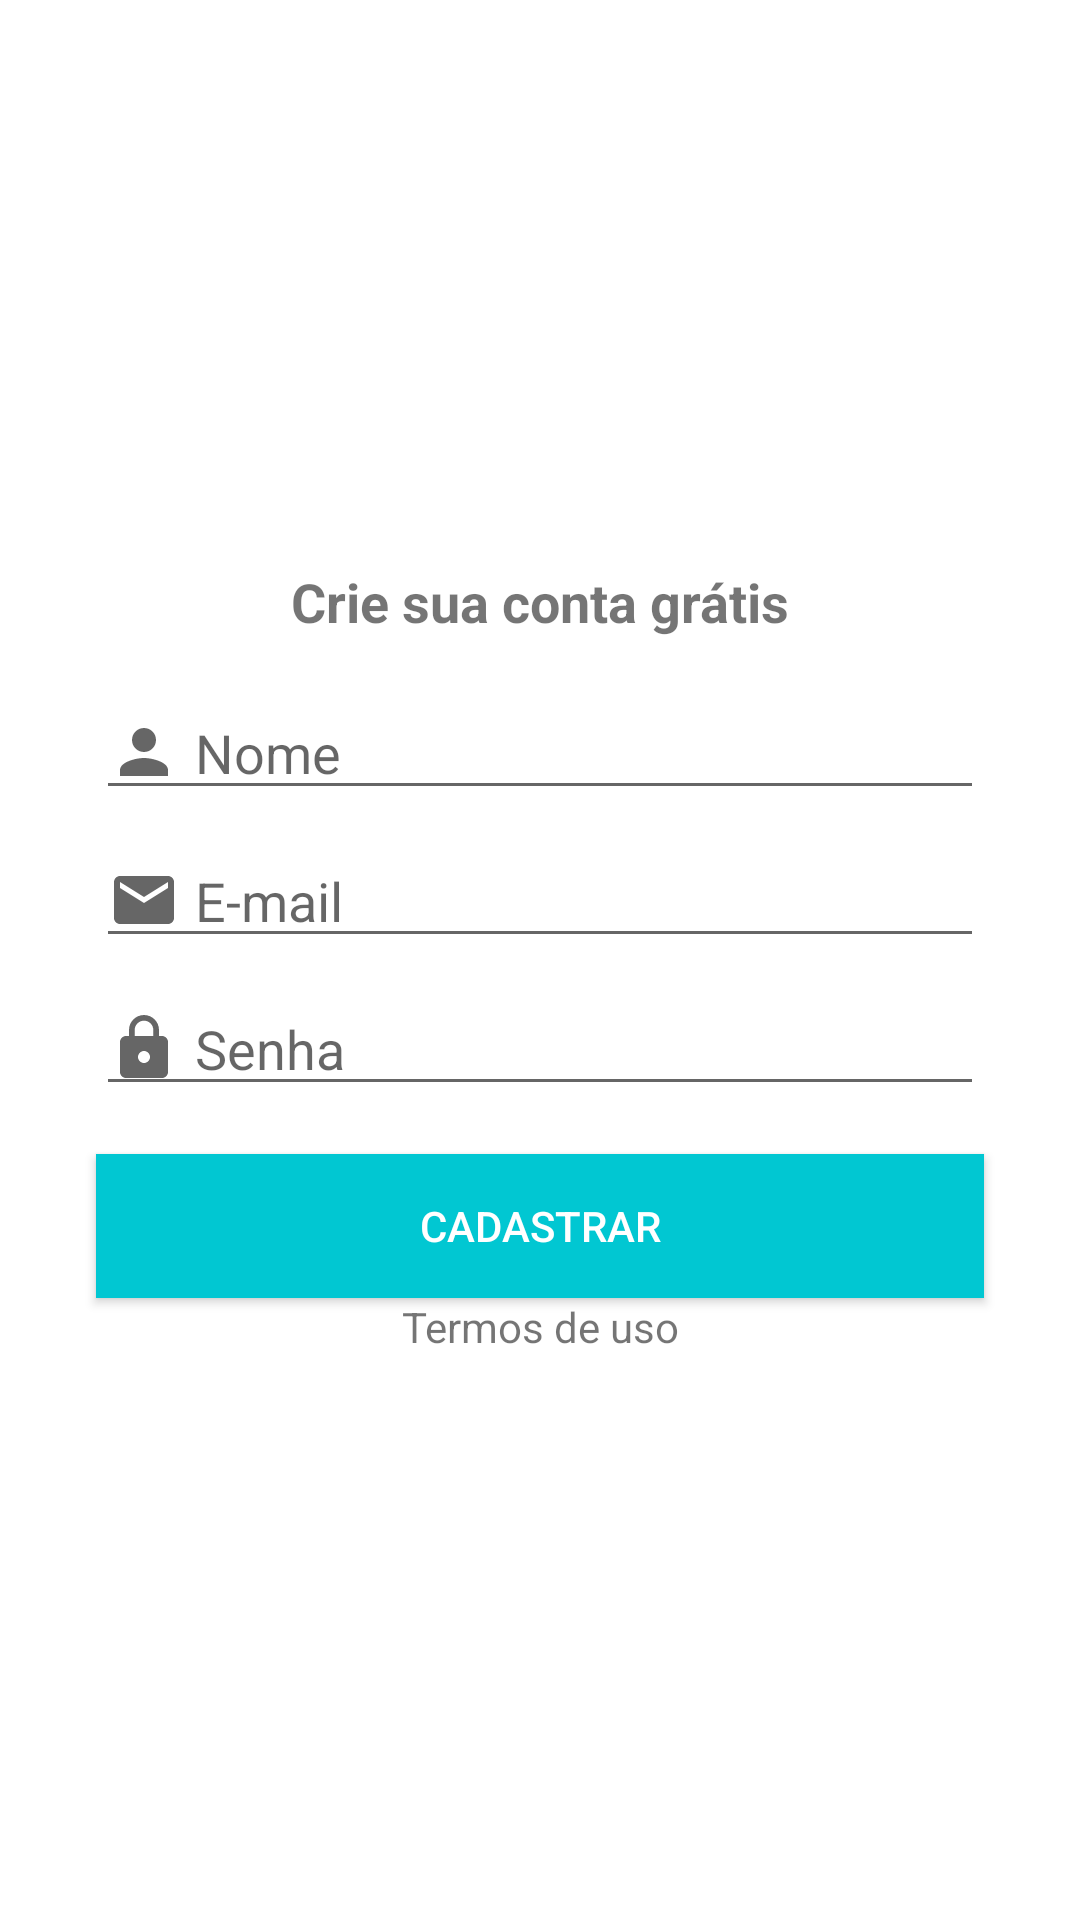

Android layout source for this screen:
<!-- AndroidManifest.xml: application theme Theme.TimeIsMoney -->
<!-- res/layout/activity_cadastro.xml -->
<?xml version="1.0" encoding="utf-8"?>
<androidx.constraintlayout.widget.ConstraintLayout xmlns:android="http://schemas.android.com/apk/res/android"
    xmlns:app="http://schemas.android.com/apk/res-auto"
    xmlns:tools="http://schemas.android.com/tools"
    android:layout_width="match_parent"
    android:layout_height="match_parent"
    tools:context=".activity.CadastroActivity">

    <TextView
        android:id="@+id/textView6"
        android:layout_width="wrap_content"
        android:layout_height="wrap_content"
        android:layout_marginBottom="16dp"
        android:text="Crie sua conta grátis"
        android:textSize="18sp"
        android:textStyle="bold"
        app:layout_constraintBottom_toTopOf="@+id/editNome"
        app:layout_constraintEnd_toEndOf="parent"
        app:layout_constraintStart_toStartOf="parent"
        app:layout_constraintTop_toTopOf="parent"
        app:layout_constraintVertical_chainStyle="packed" />

    <EditText
        android:id="@+id/editNome"
        android:layout_width="0dp"
        android:layout_height="wrap_content"
        android:layout_marginStart="32dp"
        android:layout_marginEnd="32dp"
        android:layout_marginBottom="8dp"
        android:drawableLeft="@drawable/ic_pessoa_cinza_24px"
        android:drawablePadding="5dp"
        android:ems="10"
        android:hint="Nome"
        android:inputType="textPersonName"
        app:layout_constraintBottom_toTopOf="@+id/editEmail"
        app:layout_constraintEnd_toEndOf="parent"
        app:layout_constraintStart_toStartOf="parent"
        app:layout_constraintTop_toBottomOf="@+id/textView6" />

    <EditText
        android:id="@+id/editEmail"
        android:layout_width="0dp"
        android:layout_height="wrap_content"
        android:layout_marginStart="32dp"
        android:layout_marginEnd="32dp"
        android:layout_marginBottom="8dp"
        android:drawableLeft="@drawable/ic_email_cinza_24dp"
        android:drawablePadding="5dp"
        android:ems="10"
        android:hint="E-mail"
        android:inputType="textEmailAddress"
        app:layout_constraintBottom_toTopOf="@+id/editSenha"
        app:layout_constraintEnd_toEndOf="parent"
        app:layout_constraintStart_toStartOf="parent"
        app:layout_constraintTop_toBottomOf="@+id/editNome" />

    <EditText
        android:id="@+id/editSenha"
        android:layout_width="0dp"
        android:layout_height="wrap_content"
        android:layout_marginStart="32dp"
        android:layout_marginEnd="32dp"
        android:drawableLeft="@drawable/ic_cadeado_cinza_24p"
        android:drawablePadding="5dp"
        android:ems="10"
        android:hint="Senha"
        android:inputType="textPassword"
        app:layout_constraintBottom_toTopOf="@+id/buttonCadastrar"
        app:layout_constraintEnd_toEndOf="parent"
        app:layout_constraintStart_toStartOf="parent"
        app:layout_constraintTop_toBottomOf="@+id/editEmail" />

    <Button
        android:id="@+id/buttonCadastrar"
        android:layout_width="0dp"
        android:layout_height="wrap_content"
        android:layout_marginStart="32dp"
        android:layout_marginTop="16dp"
        android:layout_marginEnd="32dp"
        android:background="@color/colorPrimary"
        android:text="Cadastrar"
        android:textColor="@color/white"
        app:layout_constraintBottom_toTopOf="@+id/textView7"
        app:layout_constraintEnd_toEndOf="parent"
        app:layout_constraintStart_toStartOf="parent"
        app:layout_constraintTop_toBottomOf="@+id/editSenha" />

    <TextView
        android:id="@+id/textView7"
        android:layout_width="wrap_content"
        android:layout_height="wrap_content"
        android:text="Termos de uso"
        app:layout_constraintBottom_toBottomOf="parent"
        app:layout_constraintEnd_toEndOf="parent"
        app:layout_constraintStart_toStartOf="parent"
        app:layout_constraintTop_toBottomOf="@+id/buttonCadastrar" />
</androidx.constraintlayout.widget.ConstraintLayout>
<!-- resources referenced by this layout -->
<resources>
  <color name="colorPrimary">#01C7D2</color>
  <color name="white">#FFFFFFFF</color>
  <!-- drawable ic_cadeado_cinza_24p (drawable) -->
  <vector xmlns:android="http://schemas.android.com/apk/res/android"
      android:width="24dp"
      android:height="24dp"
      android:viewportWidth="24"
      android:viewportHeight="24"
      android:tint="?attr/colorControlNormal">
    <path
        android:fillColor="#CCCCCC"
        android:pathData="M18,8h-1L17,6c0,-2.76 -2.24,-5 -5,-5S7,3.24 7,6v2L6,8c-1.1,0 -2,0.9 -2,2v10c0,1.1 0.9,2 2,2h12c1.1,0 2,-0.9 2,-2L20,10c0,-1.1 -0.9,-2 -2,-2zM12,17c-1.1,0 -2,-0.9 -2,-2s0.9,-2 2,-2 2,0.9 2,2 -0.9,2 -2,2zM15.1,8L8.9,8L8.9,6c0,-1.71 1.39,-3.1 3.1,-3.1 1.71,0 3.1,1.39 3.1,3.1v2z"/>
  </vector>
  <!-- drawable ic_email_cinza_24dp (drawable) -->
  <vector xmlns:android="http://schemas.android.com/apk/res/android"
      android:width="24dp"
      android:height="24dp"
      android:viewportWidth="24"
      android:viewportHeight="24"
      android:tint="?attr/colorControlNormal">
    <path
        android:fillColor="#CCCCCC"
        android:pathData="M20,4L4,4c-1.1,0 -1.99,0.9 -1.99,2L2,18c0,1.1 0.9,2 2,2h16c1.1,0 2,-0.9 2,-2L22,6c0,-1.1 -0.9,-2 -2,-2zM20,8l-8,5 -8,-5L4,6l8,5 8,-5v2z"/>
  </vector>
  <!-- drawable ic_pessoa_cinza_24px (drawable) -->
  <vector xmlns:android="http://schemas.android.com/apk/res/android"
      android:width="24dp"
      android:height="24dp"
      android:viewportWidth="24"
      android:viewportHeight="24"
      android:tint="?attr/colorControlNormal">
    <path
        android:fillColor="#CCCCCC"
        android:pathData="M12,12c2.21,0 4,-1.79 4,-4s-1.79,-4 -4,-4 -4,1.79 -4,4 1.79,4 4,4zM12,14c-2.67,0 -8,1.34 -8,4v2h16v-2c0,-2.66 -5.33,-4 -8,-4z"/>
  </vector>
  <style name="Theme.TimeIsMoney" parent="Theme.MaterialComponents.DayNight.DarkActionBar">
          
          <item name="colorPrimary">#01C7D2</item>
          <item name="colorPrimaryVariant">#00B2BC</item>
          <item name="colorAccent">#FF706A</item>
  
          <item name="colorOnPrimary">@color/white</item>
          
          <item name="colorSecondary">@color/teal_200</item>
          <item name="colorSecondaryVariant">@color/teal_700</item>
          <item name="colorOnSecondary">@color/black</item>
          
          <item name="android:statusBarColor" tools:targetApi="l">?attr/colorPrimaryVariant</item>
          
      </style>
  <color name="teal_200">#FF03DAC5</color>
  <color name="teal_700">#FF018786</color>
  <color name="black">#FF000000</color>
</resources>
